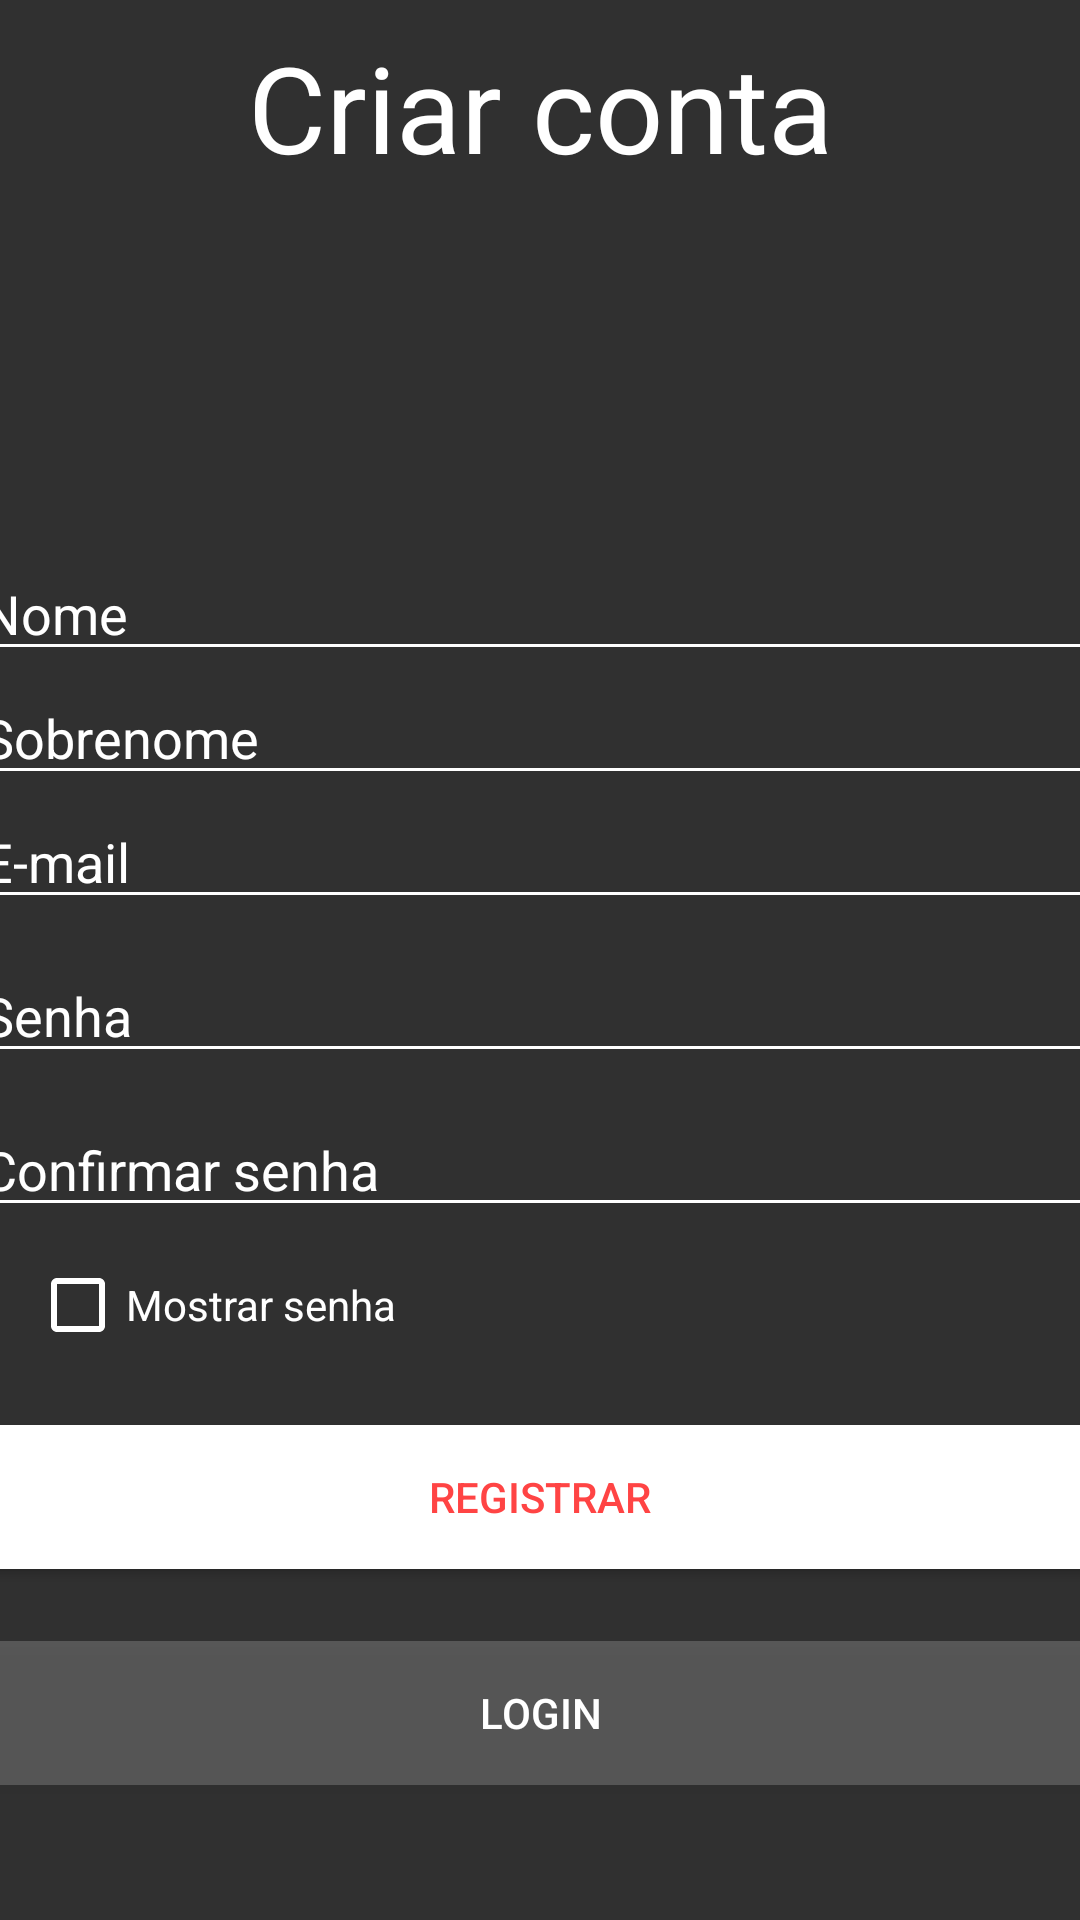

The Android layout XML behind this screen, and the referenced resources:
<!-- AndroidManifest.xml: application theme Theme.AndroidFirebaseProject -->
<!-- res/layout/activity_register.xml -->
<?xml version="1.0" encoding="utf-8"?>
<LinearLayout xmlns:android="http://schemas.android.com/apk/res/android"
    xmlns:app="http://schemas.android.com/apk/res-auto"
    xmlns:tools="http://schemas.android.com/tools"
    android:layout_width="match_parent"
    android:layout_height="match_parent"
    android:background="@drawable/background"
    android:gravity="center"
    android:orientation="vertical"
    tools:context=".Activity.Register">

    <TextView
        android:layout_width="match_parent"
        android:layout_height="wrap_content"
        android:layout_marginBottom="120dp"
        android:text="Criar conta"
        android:textAlignment="center"
        android:textColor="@color/white"
        android:textSize="40sp" />


    <EditText
        android:id="@+id/edt_nome_register"
        android:layout_width="380dp"
        android:layout_height="wrap_content"
        android:backgroundTint="@color/white"
        android:hint="Nome"
        android:inputType="textPersonName"
        android:textColor="@color/white"
        android:textColorHint="@color/white" />

    <EditText
        android:id="@+id/edt_sobrenome_register"
        android:layout_width="380dp"
        android:layout_height="wrap_content"
        android:backgroundTint="@color/white"
        android:hint="Sobrenome"
        android:inputType="textPersonName"
        android:textColor="@color/white"
        android:textColorHint="@color/white" />

    <EditText
        android:id="@+id/edt_email_register"
        android:layout_width="380dp"
        android:layout_height="wrap_content"
        android:backgroundTint="@color/white"
        android:hint="E-mail"
        android:inputType="textEmailAddress"
        android:textColor="@color/white"
        android:textColorHint="@color/white" />

    <EditText
        android:id="@+id/edt_senha_register"
        android:layout_width="380dp"
        android:layout_height="wrap_content"
        android:layout_marginTop="10dp"
        android:backgroundTint="@color/white"
        android:hint="Senha"
        android:inputType="textPassword"
        android:textColor="@color/white"
        android:textColorHint="@color/white" />

    <EditText
        android:id="@+id/edt_confirmar_senha_register"
        android:layout_width="380dp"
        android:layout_height="wrap_content"
        android:layout_marginTop="10dp"
        android:backgroundTint="@color/white"
        android:hint="Confirmar senha"
        android:inputType="textPassword"
        android:textColor="@color/white"
        android:textColorHint="@color/white" />

    <CheckBox
        android:id="@+id/ckb_mostrar_senha_register"
        android:layout_width="200dp"
        android:layout_height="wrap_content"
        android:layout_marginTop="10dp"
        android:layout_marginRight="70dp"
        android:buttonTint="@color/white"
        android:text="Mostrar senha"
        android:textColor="@color/white" />

    <Button
        android:id="@+id/btn_registrar_register"
        android:layout_width="380dp"
        android:layout_height="wrap_content"
        android:layout_marginTop="24dp"
        android:background="@color/white"
        android:text="Registrar"
        android:textColor="@android:color/holo_red_light" />

    <Button
        android:id="@+id/btn_login_register"
        android:layout_width="380dp"
        android:layout_height="wrap_content"
        android:layout_marginTop="24dp"
        android:background="#30ffffff"
        android:text="Login"
        android:textColor="@color/white" />

    <ProgressBar
        android:id="@+id/loginProgressBar_register"
        style="@style/Widget.AppCompat.ProgressBar.Horizontal"
        android:layout_width="match_parent"
        android:layout_height="wrap_content"
        android:layout_marginTop="20dp"
        android:indeterminate="true"
        android:indeterminateTint="@color/white"
        android:visibility="invisible" />

</LinearLayout>
<!-- resources referenced by this layout -->
<resources>
  <style name="Theme.AndroidFirebaseProject" parent="Theme.AppCompat.NoActionBar">
          
          <item name="colorPrimary">@color/purple_500</item>
          <item name="colorPrimaryVariant">@color/purple_700</item>
          <item name="colorOnPrimary">@color/white</item>
          
          <item name="colorSecondary">@color/teal_200</item>
          <item name="colorSecondaryVariant">@color/teal_700</item>
          <item name="colorOnSecondary">@color/black</item>
          
          <item name="android:statusBarColor" tools:targetApi="l">?attr/colorPrimaryVariant</item>
          
          <item name="windowActionBar">false</item>
          <item name="colorPrimaryDark">@color/mid</item>
          <item name="windowNoTitle">true</item>
      </style>
  <!-- not gathered from this repository: default colours our renderer supplied (Android Studio template values) -->
  <color name="purple_500">#FF6200EE</color>
  <color name="purple_700">#FF3700B3</color>
  <color name="teal_200">#FF03DAC5</color>
  <color name="teal_700">#FF018786</color>
  <color name="black">#FF000000</color>
  <color name="white">#FFFFFFFF</color>
</resources>
